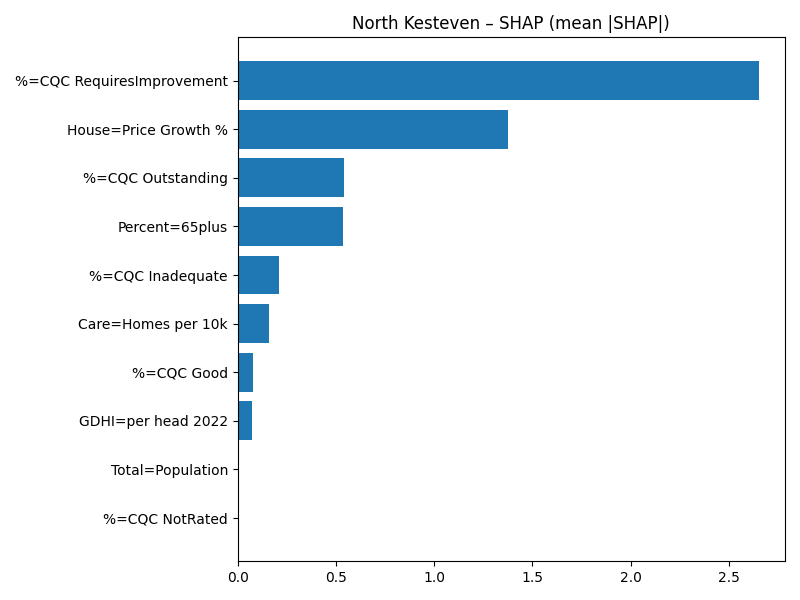

Data behind this chart, as committed beside it:
Term, MeanAbsSHAP, MeanSignedSHAP
%=CQC RequiresImprovement, 2.653, -2.653
House=Price Growth %, 1.377, 1.377
%=CQC Outstanding, 0.5426, -0.5426
Percent=65plus, 0.5384, 0.5384
%=CQC Inadequate, 0.2109, -0.2109
Care=Homes per 10k, 0.1567, 0.1567
%=CQC Good, 0.07964, -0.07964
GDHI=per head 2022, 0.07259, -0.07259
Total=Population, 0.008623, -0.008623
%=CQC NotRated, 0.0, 0.0
